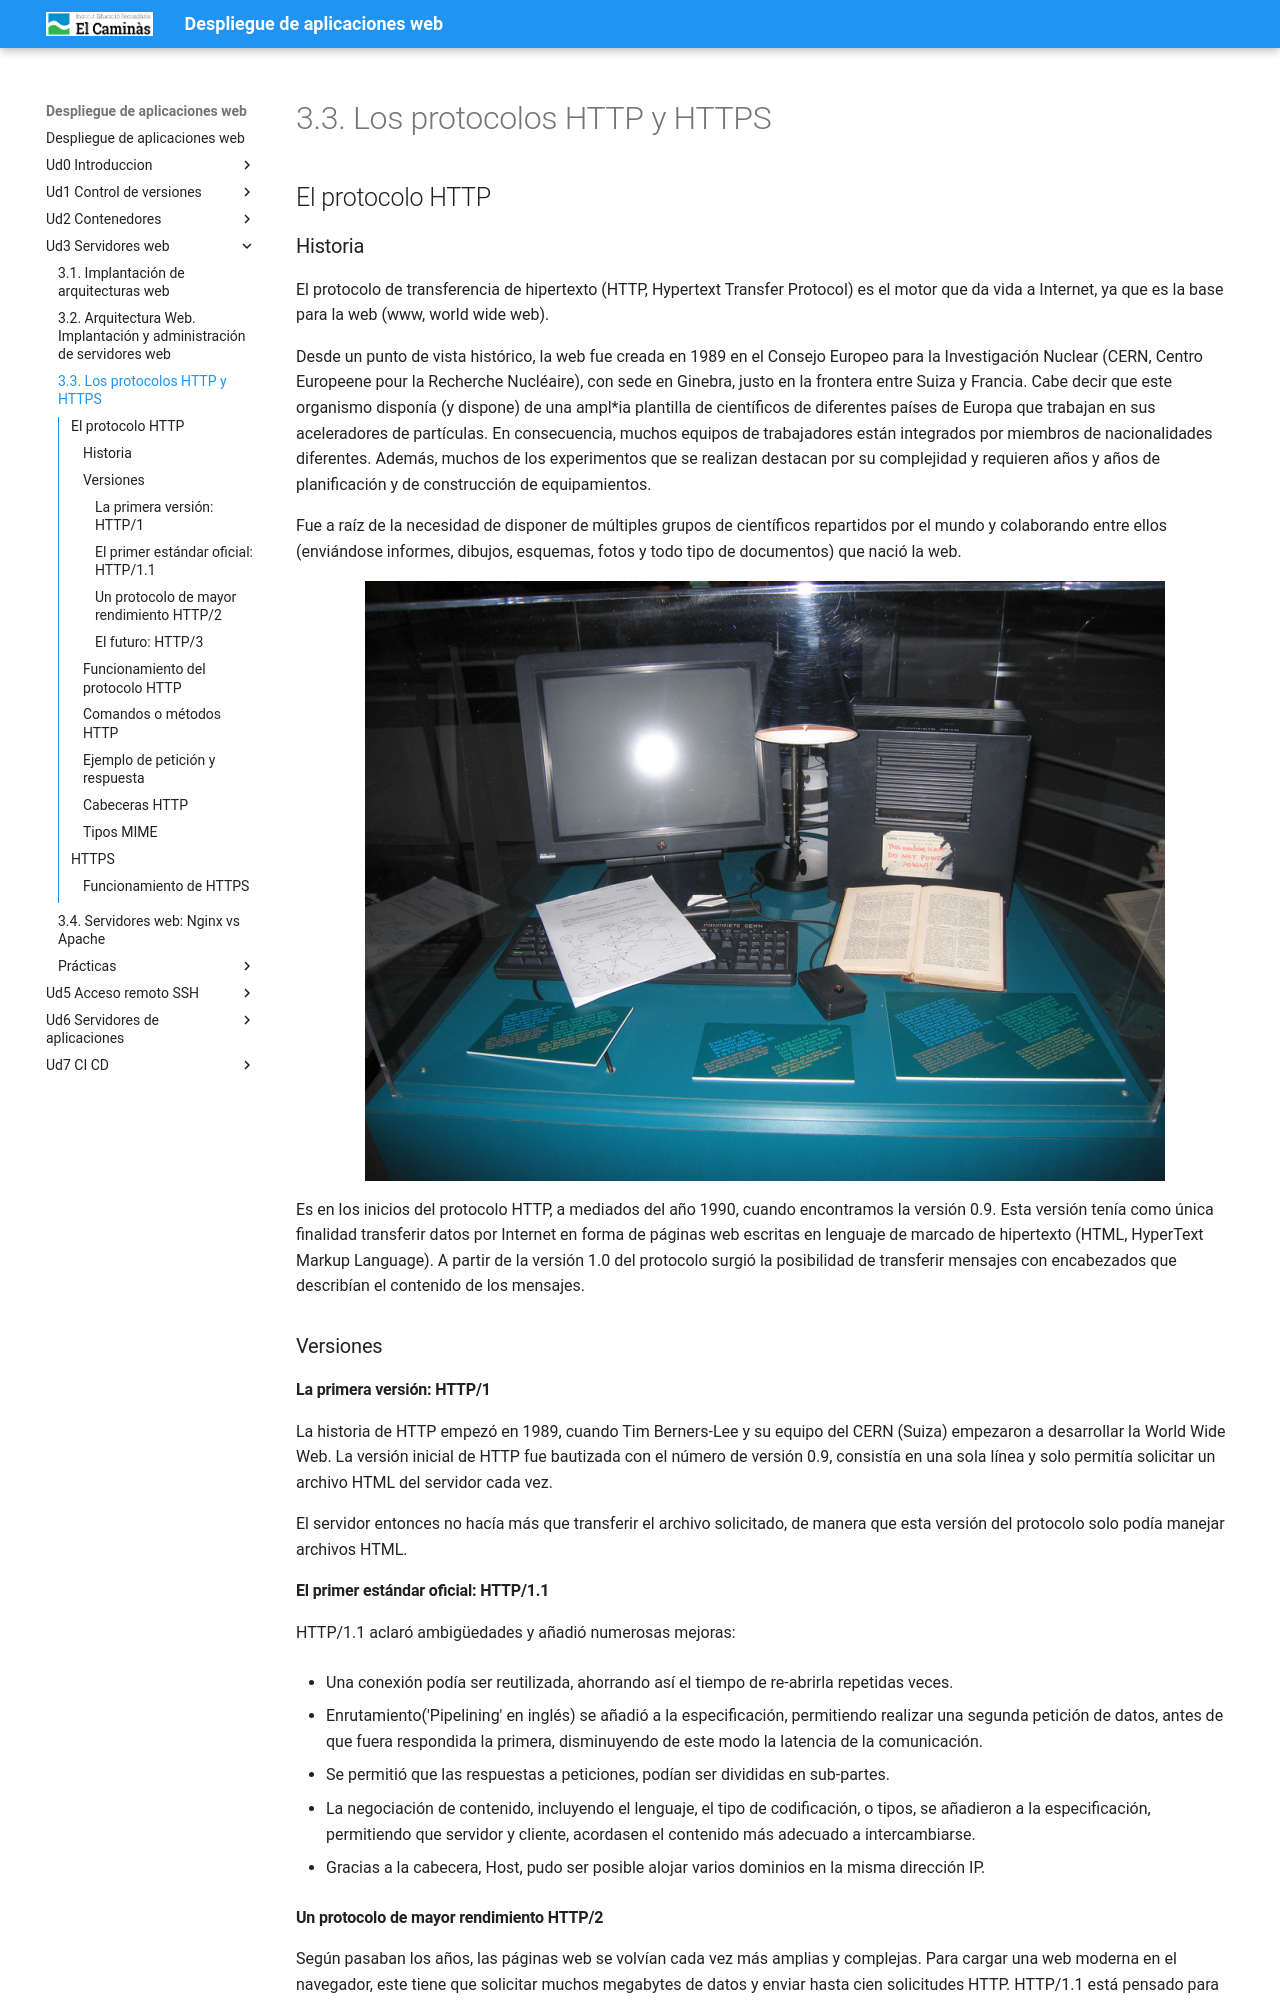

repository: pedrosegarra/DAW · page: Ud3 Servidores web/T03/index.html · generator: mkdocs

---
title: '3.3. Los protocolos HTTP y HTTPS'
---

## El protocolo HTTP

### Historia

El protocolo de transferencia de hipertexto (HTTP, Hypertext Transfer Protocol) es el motor que da vida a Internet, ya que es la base para la web (www, world wide web). 

Desde un punto de vista histórico, la web fue creada en 1989 en el Consejo Europeo para la Investigación Nuclear (CERN, Centro Europeene pour la Recherche Nucléaire), con sede en Ginebra, justo en la frontera entre Suiza y Francia. Cabe decir que este organismo disponía (y dispone) de una ampl*ia plantilla de científicos de diferentes países de Europa que trabajan en sus aceleradores de partículas. En consecuencia, muchos equipos de trabajadores están integrados por miembros de nacionalidades diferentes. Además, muchos de los experimentos que se realizan destacan por su complejidad y requieren años y años de planificación y de construcción de equipamientos. 

Fue a raíz de la necesidad de disponer de múltiples grupos de científicos repartidos por el mundo y colaborando entre ellos (enviándose informes, dibujos, esquemas, fotos y todo tipo de documentos) que nació la web. 

![](../img/primer-ordenador.png)

Es en los inicios del protocolo HTTP, a mediados del año 1990, cuando encontramos la versión 0.9. Esta versión tenía como única finalidad transferir datos por Internet en forma de páginas web escritas en lenguaje de marcado de hipertexto (HTML, HyperText Markup Language). A partir de la versión 1.0 del protocolo surgió la posibilidad de transferir mensajes con encabezados que describían el contenido de los mensajes. 


### Versiones

#### La primera versión: HTTP/1

La historia de HTTP empezó en 1989, cuando Tim Berners-Lee y su equipo del CERN (Suiza) empezaron a desarrollar la World Wide Web. La versión inicial de HTTP fue bautizada con el número de versión 0.9, consistía en una sola línea y solo permitía solicitar un archivo HTML del servidor cada vez. 

El servidor entonces no hacía más que transferir el archivo solicitado, de manera que esta versión del protocolo solo podía manejar archivos HTML.

#### El primer estándar oficial: HTTP/1.1

HTTP/1.1 aclaró ambigüedades y añadió numerosas mejoras: 

 + Una conexión podía ser reutilizada, ahorrando así el tiempo de re-abrirla repetidas veces. 

 + Enrutamiento('Pipelining' en inglés) se añadió a la especificación, permitiendo realizar una segunda petición de datos, antes de que fuera respondida la primera, disminuyendo de este modo la latencia de la comunicación. 

 + Se permitió que las respuestas a peticiones, podían ser divididas en sub-partes. 

 + La negociación de contenido, incluyendo el lenguaje, el tipo de codificación, o tipos, se añadieron a la especificación, permitiendo que servidor y cliente, acordasen el contenido más adecuado a intercambiarse. 

 + Gracias a la cabecera, Host, pudo ser posible alojar varios dominios en la misma dirección IP.
